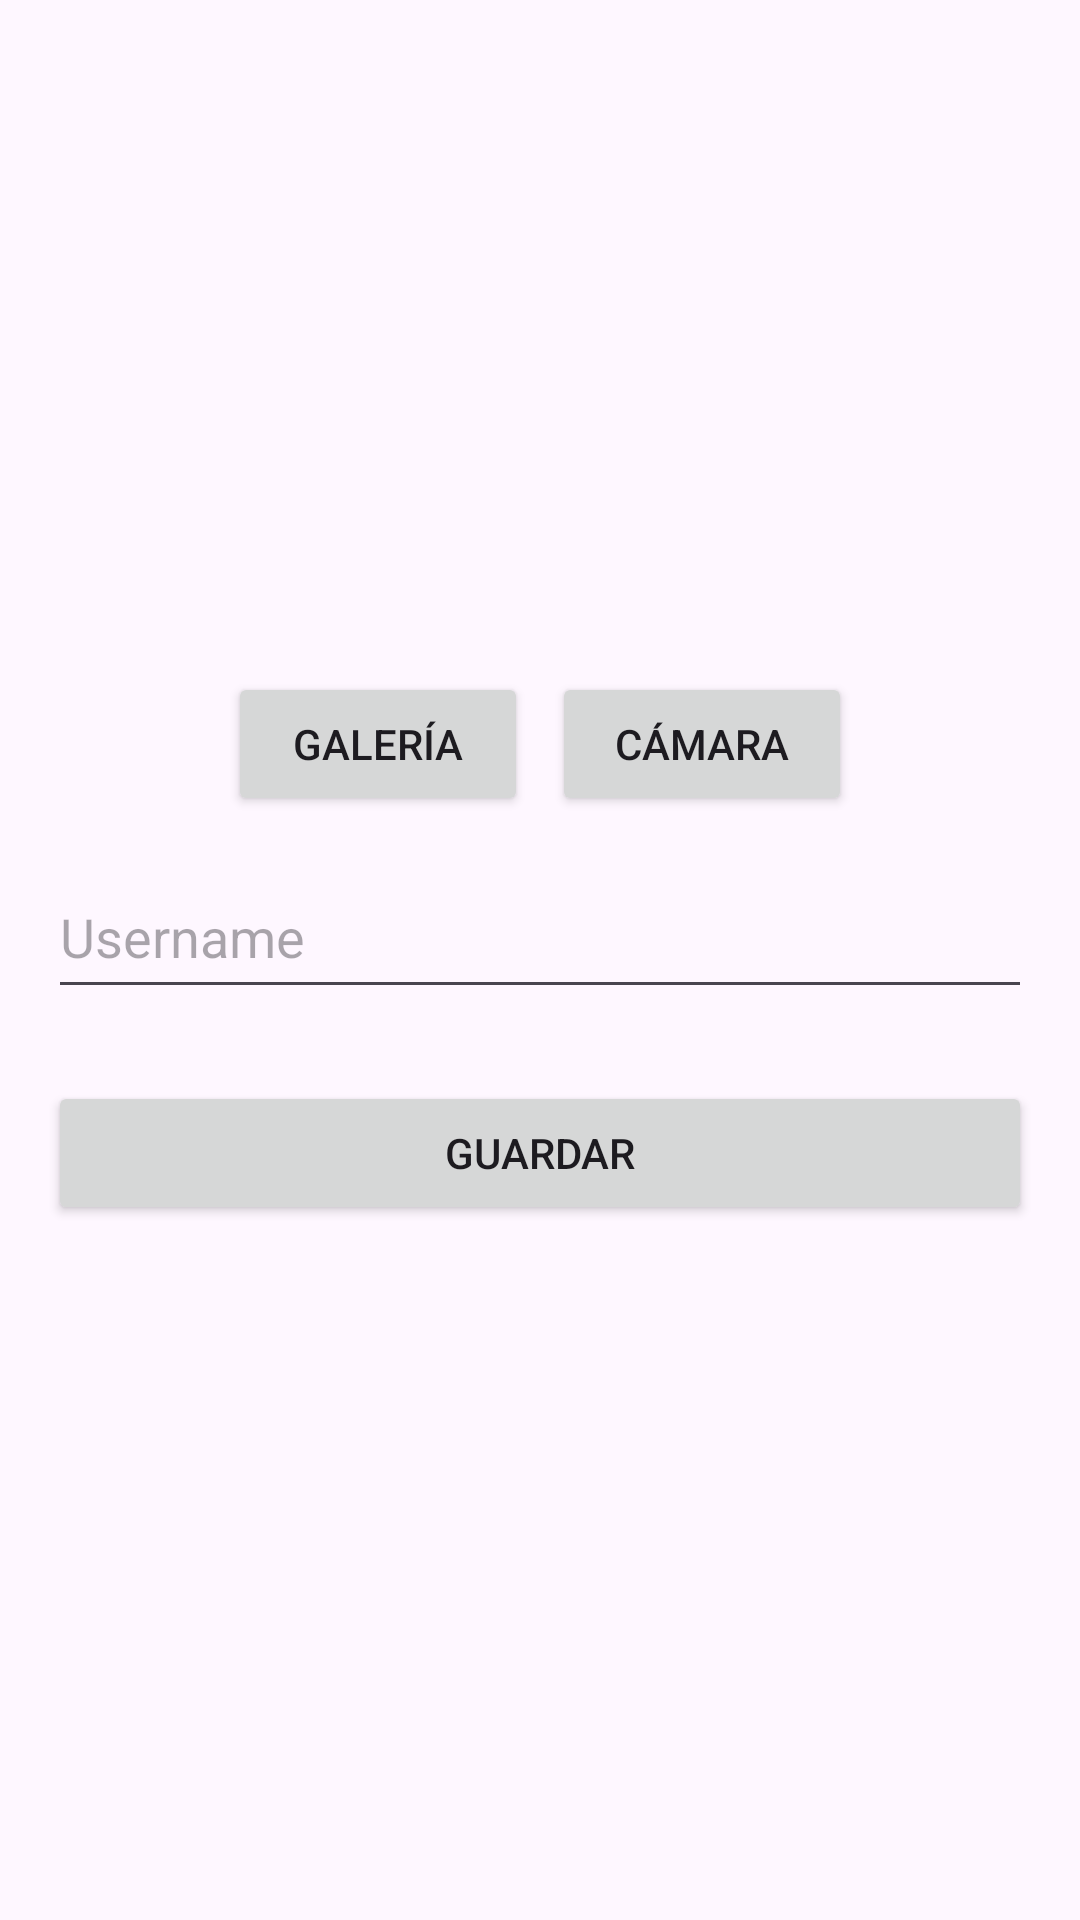

Produce the Android XML layout that renders to this screen, including the resource entries it uses.
<!-- AndroidManifest.xml: application theme Theme.PokemonTCG -->
<!-- res/layout/fragment_profile.xml -->
<?xml version="1.0" encoding="utf-8"?>
<ScrollView xmlns:android="http://schemas.android.com/apk/res/android"
    android:layout_width="match_parent" android:layout_height="match_parent"
    android:padding="16dp"
    android:background="@drawable/fondo">
    <LinearLayout
        android:orientation="vertical"
        android:layout_width="match_parent"
        android:layout_height="wrap_content"
        android:gravity="center_horizontal"
        >

        <ImageView
            android:id="@+id/iv_profile_photo"
            android:layout_width="200dp"
            android:layout_height="200dp"
            android:scaleType="centerCrop"/>

        <LinearLayout
            android:orientation="horizontal"
            android:layout_width="wrap_content"
            android:layout_height="wrap_content"
            android:layout_marginTop="8dp">
            <Button android:id="@+id/btn_pick_image"
                android:layout_width="100dp"
                android:layout_weight="1"
                android:layout_height="wrap_content"
                android:text="@string/galer_a"/>
            <Button android:id="@+id/btn_take_photo"
                android:layout_width="100dp"
                android:layout_weight="1"
                android:layout_height="wrap_content"
                android:text="@string/c_mara"
                android:layout_marginStart="8dp"/>
        </LinearLayout>

        <EditText
            android:id="@+id/et_username"
            android:layout_width="match_parent"
            android:layout_height="wrap_content"
            android:minHeight="48dp"
            android:paddingTop="12dp"
            android:paddingBottom="12dp"
            android:hint="@string/username"
            android:layout_marginTop="16dp"/>

        <Button
            android:id="@+id/btn_save_profile"
            android:layout_width="match_parent"
            android:layout_height="wrap_content"
            android:text="@string/guardar"
            android:layout_marginTop="24dp"/>
    </LinearLayout>
</ScrollView>
<!-- resources referenced by this layout -->
<resources>
  <string name="c_mara">Cámara</string>
  <string name="galer_a">Galería</string>
  <string name="guardar">Guardar</string>
  <string name="username">Username</string>
  <style name="Theme.PokemonTCG" parent="Base.Theme.PokemonTCG" />
  <style name="Base.Theme.PokemonTCG" parent="Theme.Material3.DayNight.NoActionBar">
          
          
      </style>
</resources>
